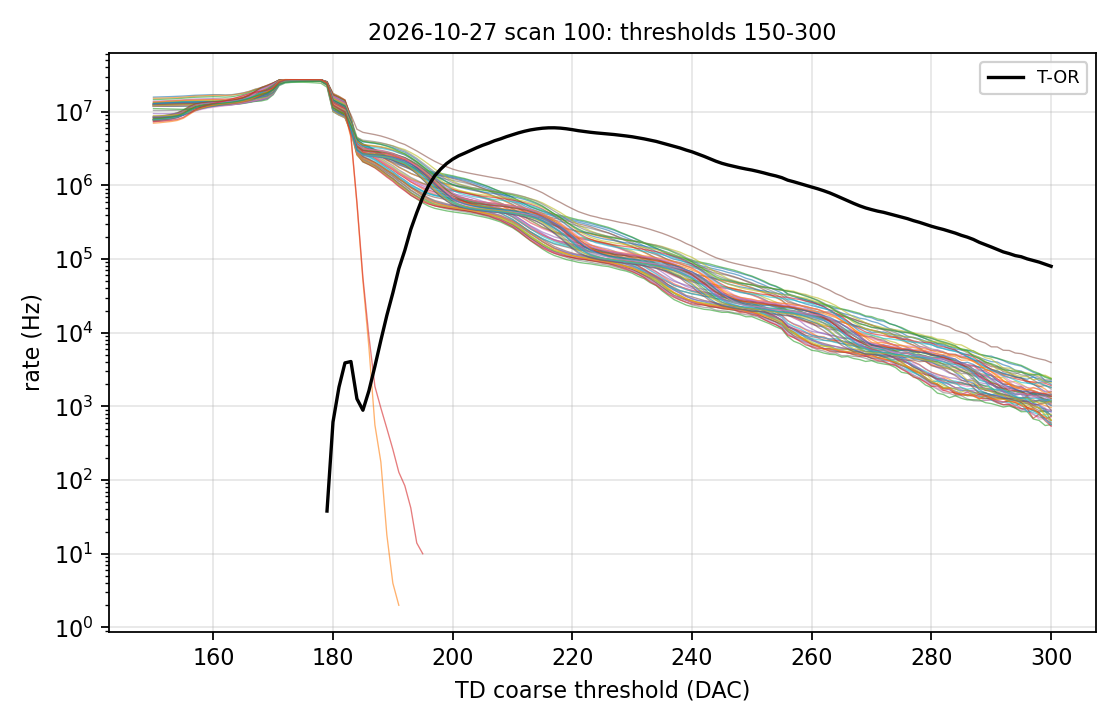

The file beside this chart, header and first rows:
threshold, channel, counts, elapsed_s, rate_cps, t_or_rate_cps, q_or_rate_cps, valid
150, 0, 7883198, 0.712, 15766396, 0, 0, 1
151, 0, 7921169, 0.7116, 15842338, 0, 0, 1
152, 0, 7969003, 0.711, 15938006, 0, 0, 1
153, 0, 8017633, 0.7107, 16035266, 0, 0, 1
154, 0, 8074754, 0.7114, 16149508, 0, 0, 1
155, 0, 8155283, 0.7104, 16310566, 0, 0, 1
156, 0, 8265583, 0.7109, 16531166, 0, 0, 1
157, 0, 8354545, 0.7106, 16709090, 0, 0, 1
158, 0, 8409572, 0.7119, 16819144, 0, 0, 1
159, 0, 8463140, 0.7113, 16926280, 0, 0, 1
160, 0, 8517440, 0.711, 17034880, 0, 0, 1
161, 0, 8502726, 0.7114, 17005452, 0, 0, 1
162, 0, 8432150, 0.7115, 16864300, 0, 0, 1
163, 0, 8482942, 0.711, 16965884, 0, 0, 1
164, 0, 8710133, 0.7116, 17420266, 0, 0, 1
165, 0, 8997855, 0.711, 17995710, 0, 0, 1
166, 0, 9442203, 0.7109, 18884406, 0, 0, 1
167, 0, 10095083, 0.7118, 20190166, 0, 0, 1
168, 0, 10599489, 0.711, 21198978, 0, 0, 1
169, 0, 11187898, 0.7112, 22375796, 0, 0, 1
170, 0, 12247736, 0.7112, 24495472, 0, 0, 1
171, 0, 13498056, 0.7115, 26996112, 0, 0, 1
172, 0, 13613160, 0.7114, 27226320, 0, 0, 1
173, 0, 13599105, 0.7118, 27198210, 0, 0, 1
174, 0, 13586664, 0.7112, 27173328, 0, 0, 1
175, 0, 13575991, 0.7106, 27151982, 0, 0, 1
176, 0, 13568350, 0.7114, 27136700, 0, 0, 1
177, 0, 13556901, 0.7108, 27113802, 0, 0, 1
178, 0, 13535026, 0.7112, 27070052, 0, 0, 1
179, 0, 12787484, 0.7112, 25574968, 38, 2, 1
180, 0, 8843508, 0.7109, 17687016, 614, 50, 1
181, 0, 8060563, 0.7121, 16121126, 1826, 166, 1
182, 0, 7184827, 0.711, 14369654, 3896, 424, 1
183, 0, 4039939, 0.711, 8079878, 4066, 504, 1
184, 0, 1610018, 0.7114, 3220036, 1268, 158, 1
185, 0, 1218053, 0.7115, 2436106, 888, 132, 1
186, 0, 1112028, 0.7113, 2224056, 1626, 530, 1
187, 0, 1012630, 0.7107, 2025260, 3494, 1506, 1
188, 0, 901908, 0.7113, 1803816, 7886, 5284, 1
189, 0, 795462, 0.7105, 1590924, 17212, 14800, 1
190, 0, 709556, 0.7108, 1419112, 34672, 41860, 1
191, 0, 611155, 0.7106, 1222310, 73968, 91964, 1
192, 0, 537234, 0.7111, 1074468, 131006, 245858, 1
193, 0, 464143, 0.7113, 928286, 252814, 364632, 1
194, 0, 412159, 0.7114, 824318, 426566, 499290, 1
195, 0, 364330, 0.7115, 728660, 689218, 618514, 1
196, 0, 328198, 0.7111, 656396, 1001000, 741918, 1
197, 0, 302304, 0.7106, 604608, 1350006, 853614, 1
198, 0, 286653, 0.7121, 573306, 1664152, 977338, 1
199, 0, 272314, 0.7118, 544628, 1980850, 1102546, 1
200, 0, 264179, 0.7113, 528358, 2267782, 1212970, 1
201, 0, 253447, 0.7115, 506894, 2521620, 1367658, 1
202, 0, 247585, 0.7116, 495170, 2735012, 1555922, 1
203, 0, 237729, 0.7106, 475458, 2982498, 1758638, 1
204, 0, 228269, 0.7118, 456538, 3240080, 2015748, 1
205, 0, 218592, 0.711, 437184, 3500132, 2271288, 1
206, 0, 209035, 0.712, 418070, 3739806, 2580544, 1
207, 0, 197798, 0.7112, 395596, 4035338, 2891764, 1
208, 0, 185976, 0.7113, 371952, 4278324, 3297662, 1
209, 0, 171235, 0.7119, 342470, 4584774, 3610486, 1
... 9,604 more rows
